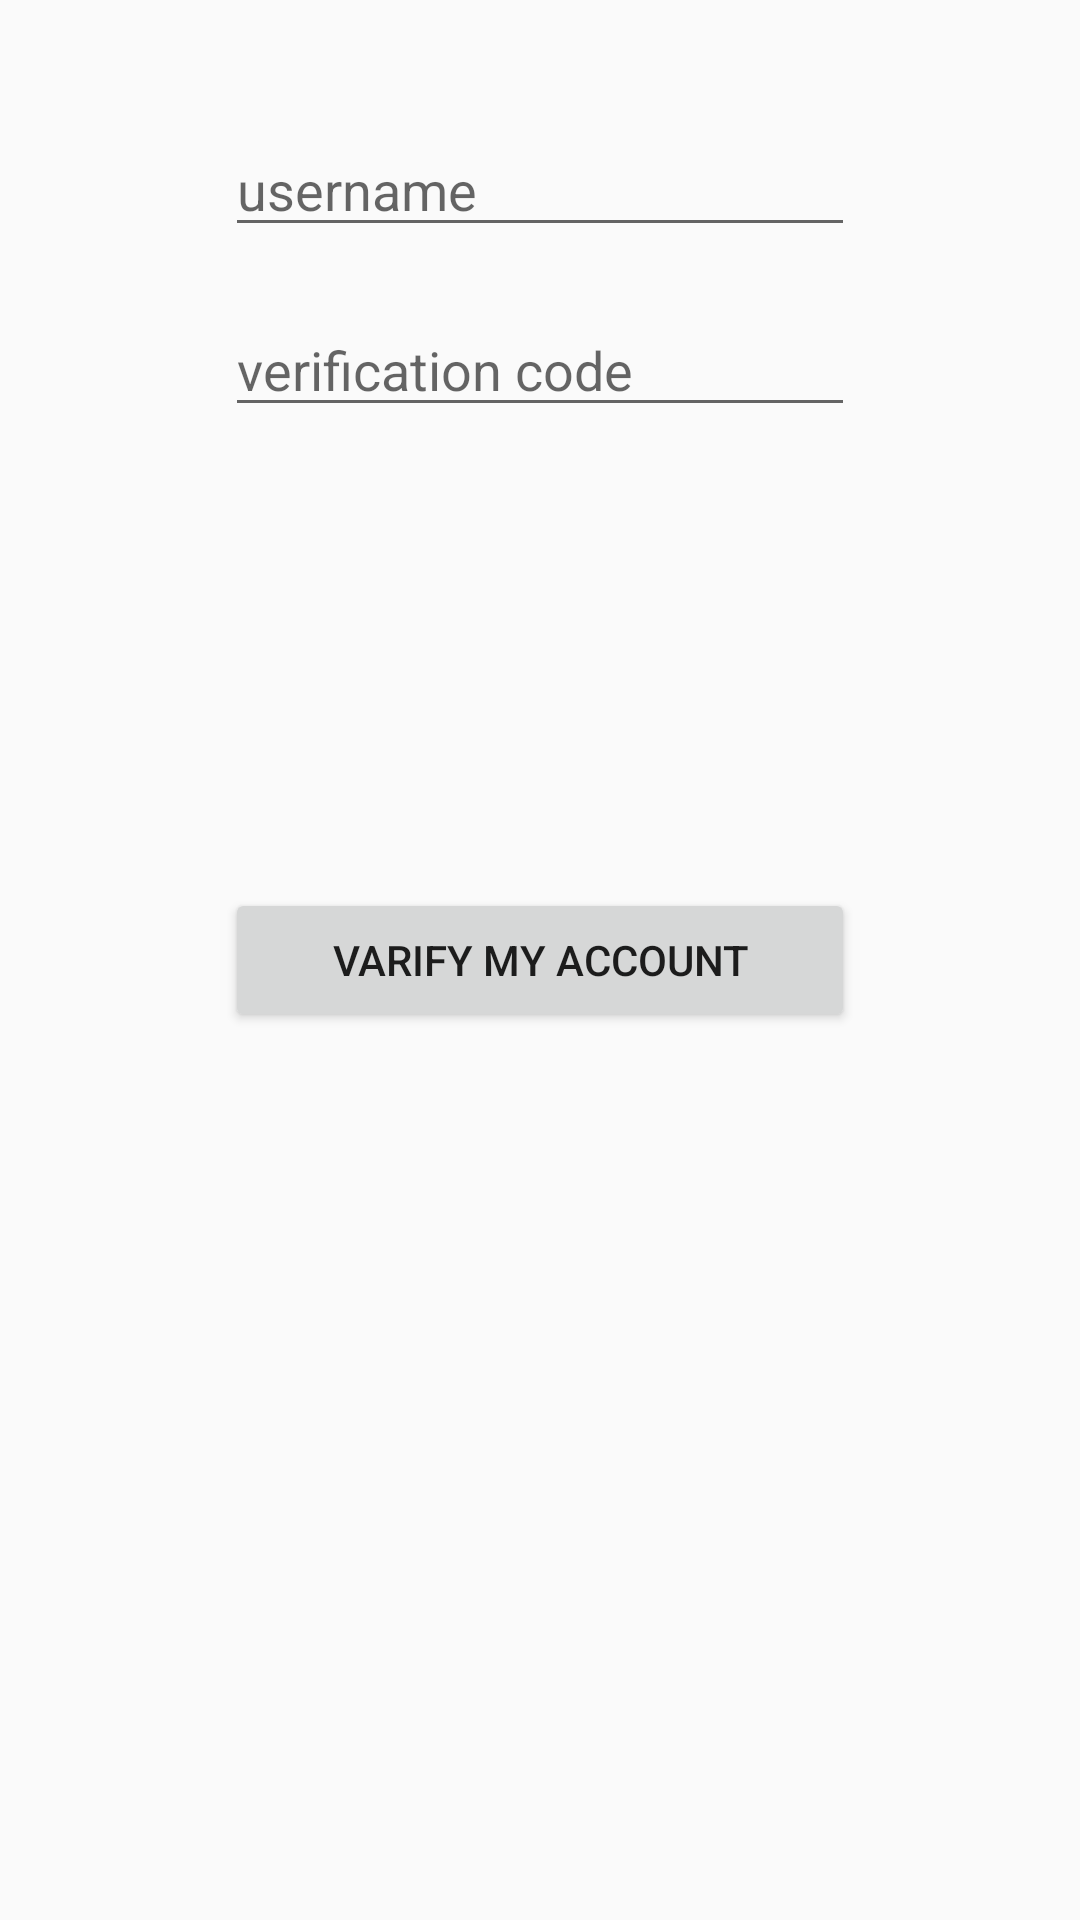

Layout XML and referenced resources for this Android screen:
<!-- AndroidManifest.xml: application theme AppTheme -->
<!-- res/layout/activity_account_comfirm.xml -->
<?xml version="1.0" encoding="utf-8"?>
<RelativeLayout xmlns:android="http://schemas.android.com/apk/res/android"
    xmlns:tools="http://schemas.android.com/tools"
    android:layout_width="match_parent"
    android:layout_height="match_parent"
    android:paddingBottom="@dimen/activity_vertical_margin"
    android:paddingLeft="@dimen/activity_horizontal_margin"
    android:paddingRight="@dimen/activity_horizontal_margin"
    android:paddingTop="@dimen/activity_vertical_margin"
    tools:context="com.seppia.android.example.account.AccountComfirmActivity">

    <EditText
        android:layout_width="wrap_content"
        android:layout_height="wrap_content"
        android:inputType="number"
        android:ems="10"
        android:id="@+id/editText_comfirmCode"
        android:layout_alignParentTop="true"
        android:layout_centerHorizontal="true"
        android:layout_marginTop="101dp"
        android:hint="verification code" />

    <Button
        android:layout_width="wrap_content"
        android:layout_height="wrap_content"
        android:text="varify my account"
        android:id="@+id/button_confirmAccount"
        android:layout_centerVertical="true"
        android:layout_alignLeft="@+id/editText_comfirmCode"
        android:layout_alignStart="@+id/editText_comfirmCode"
        android:layout_alignRight="@+id/editText_comfirmCode"
        android:layout_alignEnd="@+id/editText_comfirmCode" />

    <EditText
        android:layout_width="wrap_content"
        android:layout_height="wrap_content"
        android:id="@+id/editText_verifyUser"
        android:layout_alignParentTop="true"
        android:layout_alignRight="@+id/editText_comfirmCode"
        android:layout_alignEnd="@+id/editText_comfirmCode"
        android:layout_marginTop="41dp"
        android:layout_alignLeft="@+id/editText_comfirmCode"
        android:layout_alignStart="@+id/editText_comfirmCode"
        android:hint="username" />
</RelativeLayout>
<!-- resources referenced by this layout -->
<resources>
  <style name="AppTheme" parent="Theme.AppCompat.Light.DarkActionBar">
          
          <item name="colorPrimary">@color/colorPrimary</item>
          <item name="colorPrimaryDark">@color/colorPrimaryDark</item>
          <item name="colorAccent">@color/colorAccent</item>
      </style>
  <color name="colorPrimary">#3F51B5</color>
  <color name="colorPrimaryDark">#303F9F</color>
  <color name="colorAccent">#FF4081</color>
</resources>
